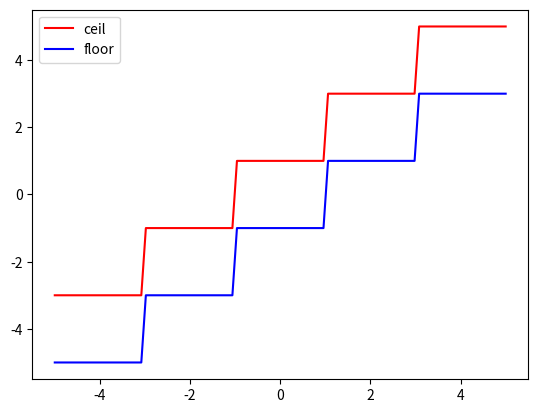

Reproduce this figure in Python.
# License: CC0
# https://puzzleandy.com

# pip install numpy
# pip install matplotlib

import math
from matplotlib import pyplot as plt
import numpy as np

def pow2(n):
	return 2 ** n

def odd(n):
	return 2 * n + 1

def is_even(n):
	return n % 2 == 0

# f is increasing
# the domain of f is N
# the image of f is [f(0), inf)
def inc_nat_floor(f, x):
	prev = f(0)
	if x < prev:
		return None
	if x == prev:
		return prev
	i = 1
	while True:
		y = f(i)
		if x <= y:
			return prev
		prev = y
		i += 1

# f is increasing
# the domain of f is N
# the image of f is [f(0), inf)
def inc_nat_ceil(f, x):
	prev = f(0)
	if x <= prev:
		return prev
	i = 1
	while True:
		y = f(i)
		if x <= y:
			return y
		prev = y
		i += 1

# f is increasing
# the domain of f is Z
# the image of f is (-inf, inf)
def inc_int_floor(f, x):
	prev = f(0)
	if x == prev:
		return prev
	if x > prev:
		i = 1
		while True:
			y = f(i)
			if x <= y:
				return prev
			prev = y
			i += 1
	else:
		i = -1
		while True:
			y = f(i)
			if x >= y:
				return y
			prev = y
			i -= 1

# f is increasing
# the domain of f is Z
# the image of f is (-inf, inf)
def inc_int_ceil(f, x):
	prev = f(0)
	if x == prev:
		return prev
	if x > prev:
		i = 1
		while True:
			y = f(i)
			if x <= y:
				return y
			prev = y
			i += 1
	else:
		i = -1
		while True:
			y = f(i)
			if x >= y:
				return prev
			prev = y
			i -= 1

def pow2_floor(x):
	return inc_nat_floor(pow2, x)

def pow2_ceil(x):
	return inc_nat_ceil(pow2, x)

def odd_floor(x):
	return inc_int_floor(odd, x)

def odd_ceil(x):
	return inc_int_ceil(odd, x)

x = np.linspace(0, 16, 100)
y1 = np.vectorize(pow2_ceil, otypes=[float])(x)
y2 = np.vectorize(pow2_floor, otypes=[float])(x)
plt.clf()
plt.plot(x, y1, color='red', label='ceil')
plt.plot(x, y2, color='blue', label='floor')
plt.legend(loc='best')
plt.savefig('pow2.png')

x = np.linspace(-5, 5, 100)
y1 = np.vectorize(odd_ceil, otypes=[float])(x)
y2 = np.vectorize(odd_floor, otypes=[float])(x)
plt.clf()
plt.plot(x, y1, color='red', label='ceil')
plt.plot(x, y2, color='blue', label='floor')
plt.legend(loc='best')
plt.savefig('odd.png')